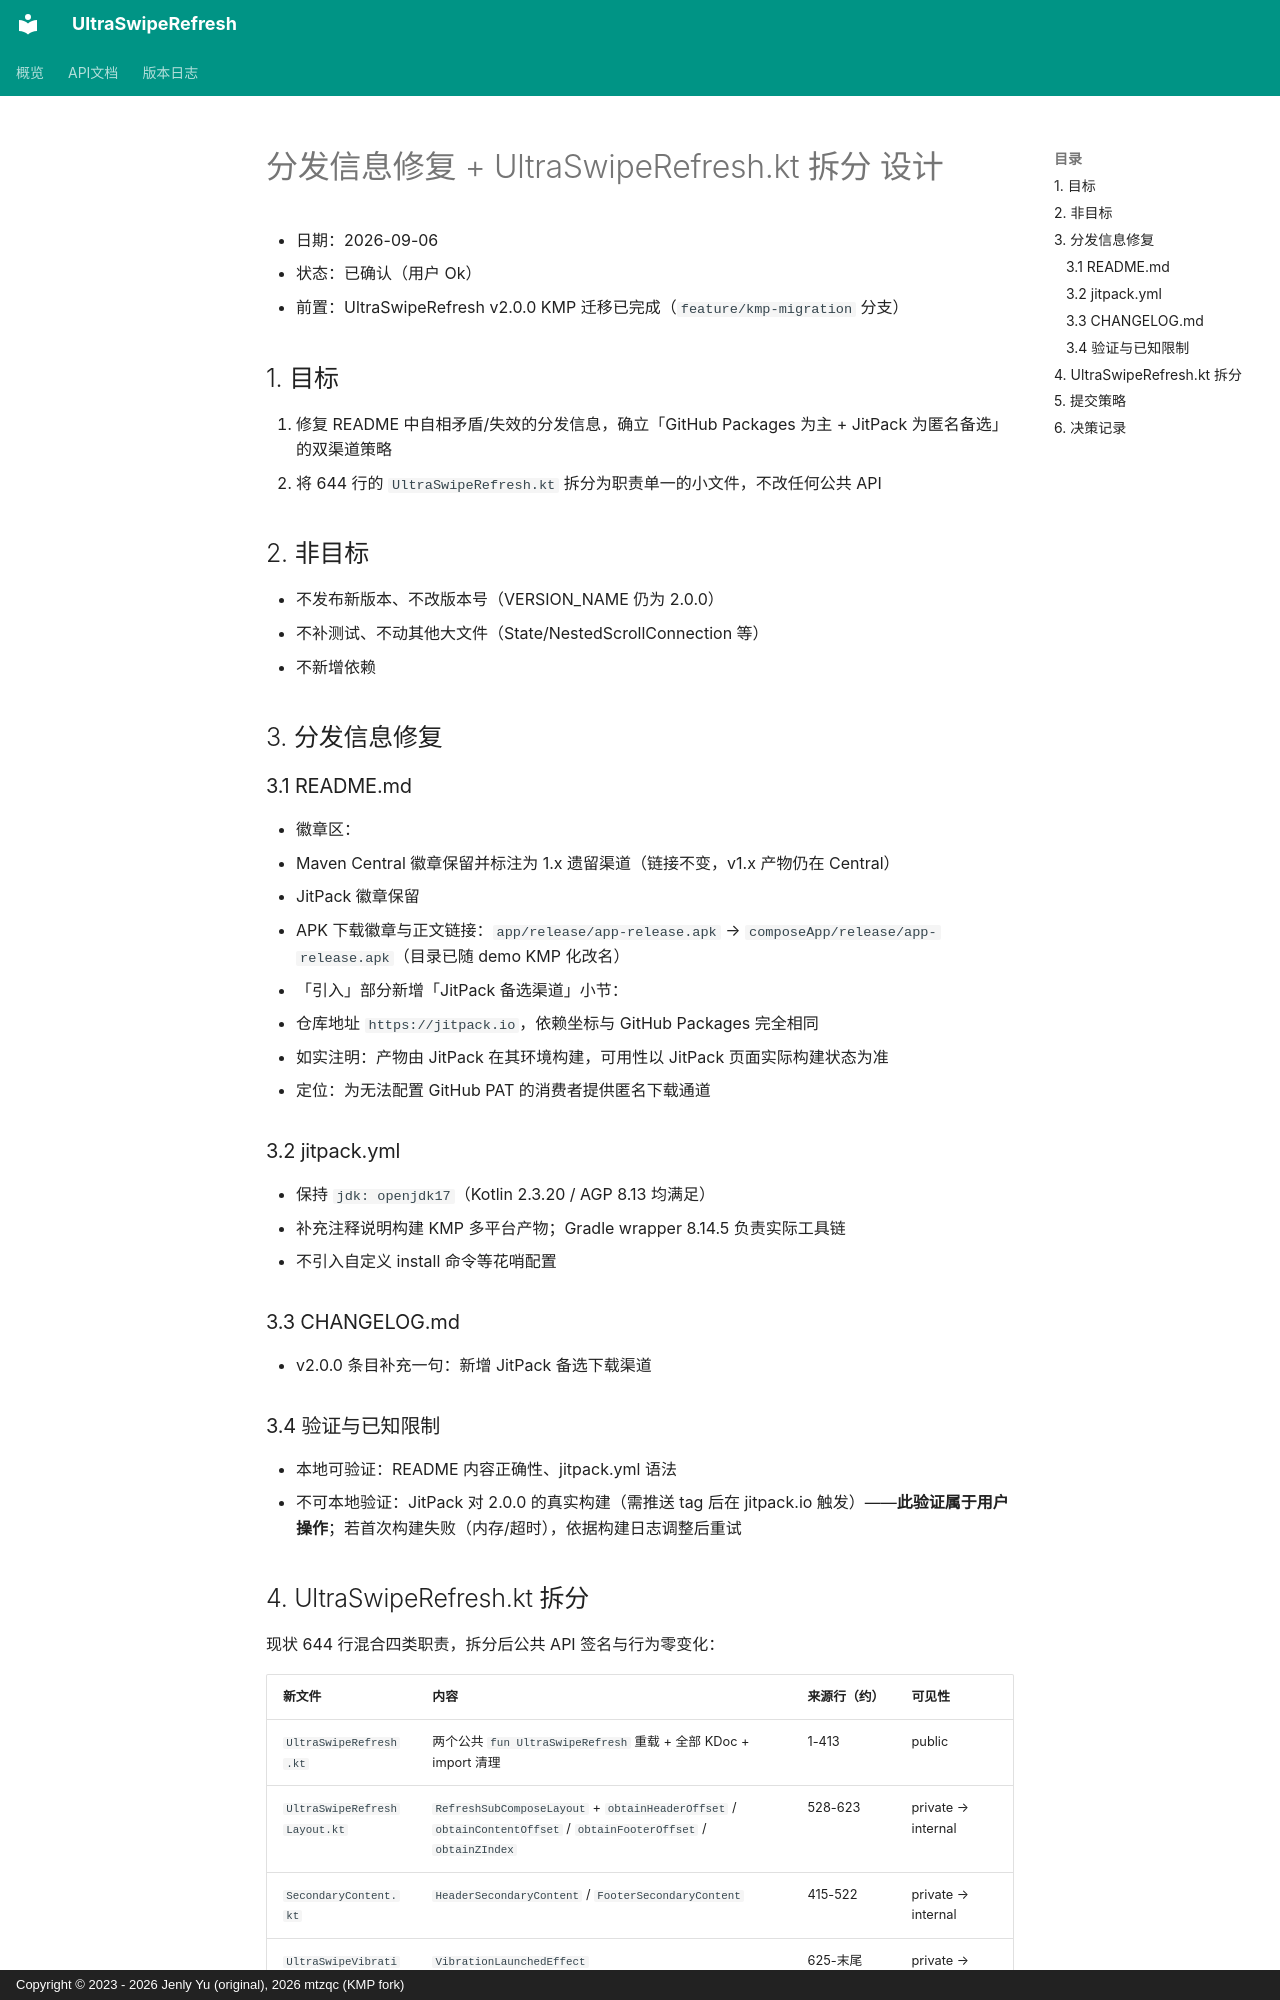

repository: mtzqc/UltraSwipeRefresh · page: superpowers/specs/2026-09-06-distribution-and-core-split-design/index.html · generator: mkdocs · copyright: Copyright © 2023 - 2026 Jenly Yu (original), 2026 mtzqc (KMP fork)

# 分发信息修复 + UltraSwipeRefresh.kt 拆分 设计

- 日期：2026-09-06
- 状态：已确认（用户 Ok）
- 前置：UltraSwipeRefresh v2.0.0 KMP 迁移已完成（`feature/kmp-migration` 分支）

## 1. 目标

1. 修复 README 中自相矛盾/失效的分发信息，确立「GitHub Packages 为主 + JitPack 为匿名备选」的双渠道策略
2. 将 644 行的 `UltraSwipeRefresh.kt` 拆分为职责单一的小文件，不改任何公共 API

## 2. 非目标

- 不发布新版本、不改版本号（VERSION_NAME 仍为 2.0.0）
- 不补测试、不动其他大文件（State/NestedScrollConnection 等）
- 不新增依赖

## 3. 分发信息修复

### 3.1 README.md

- 徽章区：
  - Maven Central 徽章保留并标注为 1.x 遗留渠道（链接不变，v1.x 产物仍在 Central）
  - JitPack 徽章保留
  - APK 下载徽章与正文链接：`app/release/app-release.apk` → `composeApp/release/app-release.apk`（目录已随 demo KMP 化改名）
- 「引入」部分新增「JitPack 备选渠道」小节：
  - 仓库地址 `https://jitpack.io`，依赖坐标与 GitHub Packages 完全相同
  - 如实注明：产物由 JitPack 在其环境构建，可用性以 JitPack 页面实际构建状态为准
  - 定位：为无法配置 GitHub PAT 的消费者提供匿名下载通道

### 3.2 jitpack.yml

- 保持 `jdk: openjdk17`（Kotlin 2.3.20 / AGP 8.13 均满足）
- 补充注释说明构建 KMP 多平台产物；Gradle wrapper 8.14.5 负责实际工具链
- 不引入自定义 install 命令等花哨配置

### 3.3 CHANGELOG.md

- v2.0.0 条目补充一句：新增 JitPack 备选下载渠道

### 3.4 验证与已知限制

- 本地可验证：README 内容正确性、jitpack.yml 语法
- 不可本地验证：JitPack 对 2.0.0 的真实构建（需推送 tag 后在 jitpack.io 触发）——**此验证属于用户操作**；若首次构建失败（内存/超时），依据构建日志调整后重试
